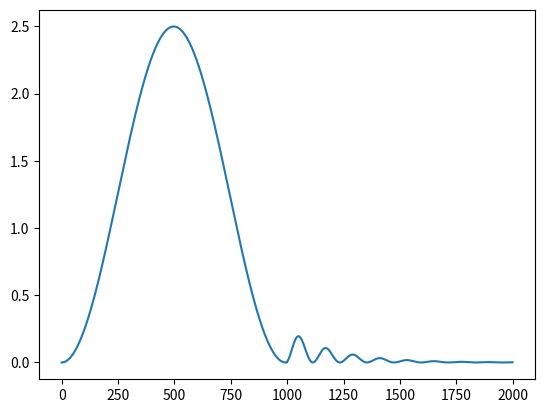

Reproduce this figure in Python.
# Проект: Решение одномерного уравнения Шрёдингера
# Автор: Георгий Яшин, ifi@yandex.ru, 2022
# Лицензия: GNU General Public License v3
# Дата последнего изменения файла: 05.03.2023
# Версия 1.1.21
# Расшифровка индекса версий: Номер выпуска программы. Количество рабочих функций. Номер редактуры

from scipy import integrate as Integrator
import numpy as FunkciiChisel
# на будущее
import math as Matematichka
# ...
import matplotlib.pyplot as RisovaljshchikGrafikov

# энергия частицы
EnergiyaChastitsy=1.3
# константа частицы
KonstantaChastitsy=0.5
# фактор потенциальной ямы
FactorPotantsialjnoiYamy=1.5
# константы интегрирования
AbscissaSleva = 0.0
AbscissaSprava = 10.0
ShagPoAbscisse = 0.005
# начальные условия дифференциального уравнения
NachaljnoeUslovieOdin=0
NachaljnoeUslovieDva=1
# неиспользуемые дополнительные переменные
omega=1
phi=0

def FunkciyaPotentsiala(x):
    """
    Функция потенциала,
    прямоугольная потенциальная яма
    """
    if x>5.0:
        return FactorPotantsialjnoiYamy*1e1
    else:
        return FactorPotantsialjnoiYamy

def FunkciyaSistemyUravneniy(MassivOrdinatResheniyDifferentsialjnogoUravneniya,Abscissa):
    """
    Функция, задающая систему дифференциальных уравнений
    """
    return [MassivOrdinatResheniyDifferentsialjnogoUravneniya[1], \
            (EnergiyaChastitsy-FunkciyaPotentsiala(Abscissa))/KonstantaChastitsy* \
            MassivOrdinatResheniyDifferentsialjnogoUravneniya[0]]

def main():
    # массивы для решения задачи
    a_x=FunkciiChisel.arange(AbscissaSleva,AbscissaSprava,ShagPoAbscisse)
    MassivOrdinat=FunkciiChisel.arange(AbscissaSleva,AbscissaSprava,ShagPoAbscisse)
    # интегрируем систему уравнений
    asol=Integrator.odeint(FunkciyaSistemyUravneniy,[NachaljnoeUslovieOdin,NachaljnoeUslovieDva],a_x)
    # коэффициент туннельного эффекта
    KoefficientTunneljnogoEffekta=1e3
    # на графике будем изображать квадрат модуля волновой функции
    # несущий физический смысл плотности вероятности
    Abscissa=0
    for i in range(0,len(asol)):
        MassivOrdinat[i]=asol[i][0]**2
        if Abscissa==5.0:
            MassivOrdinat[i]==0
        if Abscissa>5.0:
            MassivOrdinat[i]=KoefficientTunneljnogoEffekta*Matematichka.exp(-Abscissa)*asol[i][0]**2
        Abscissa+=ShagPoAbscisse
    RisovaljshchikGrafikov.plot(MassivOrdinat)
    RisovaljshchikGrafikov.show()


if __name__ == '__main__':
    main()
